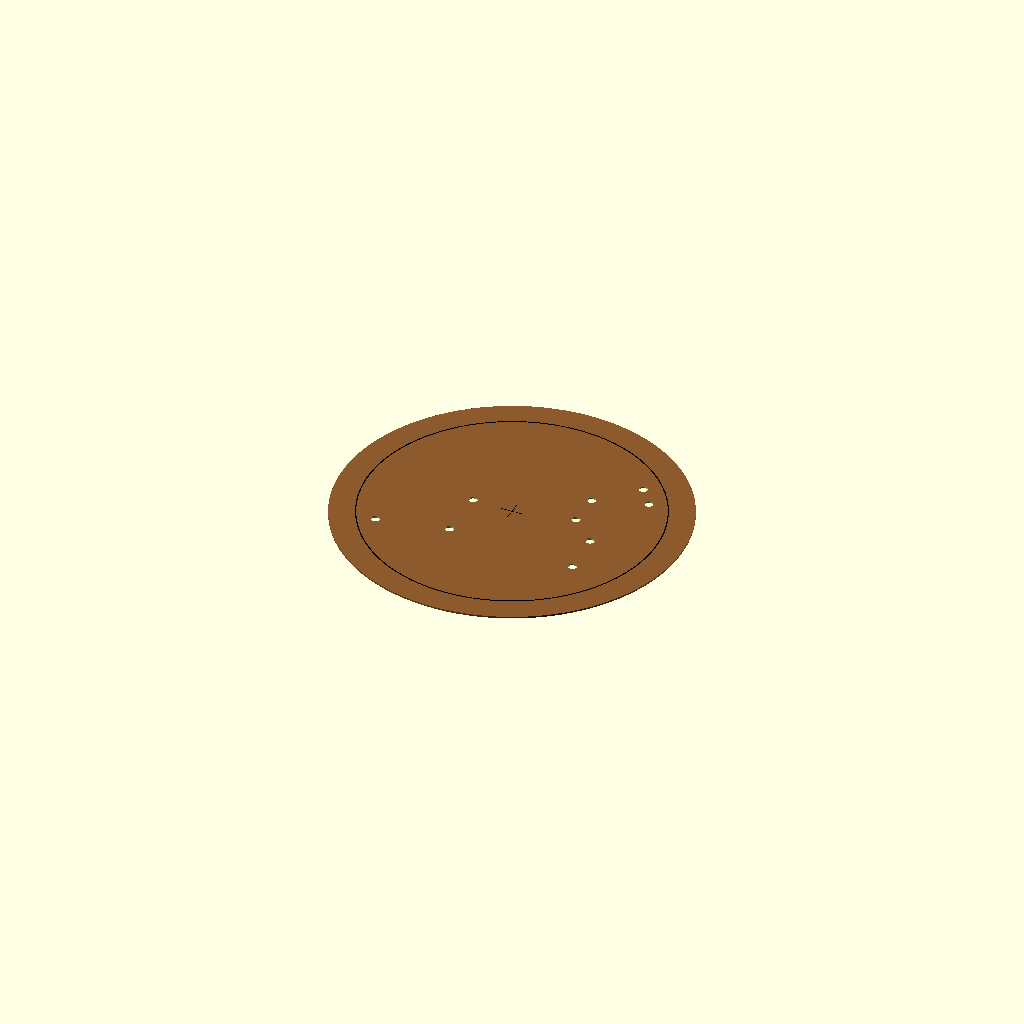
Cell 1: rendered with the file's own defaults.
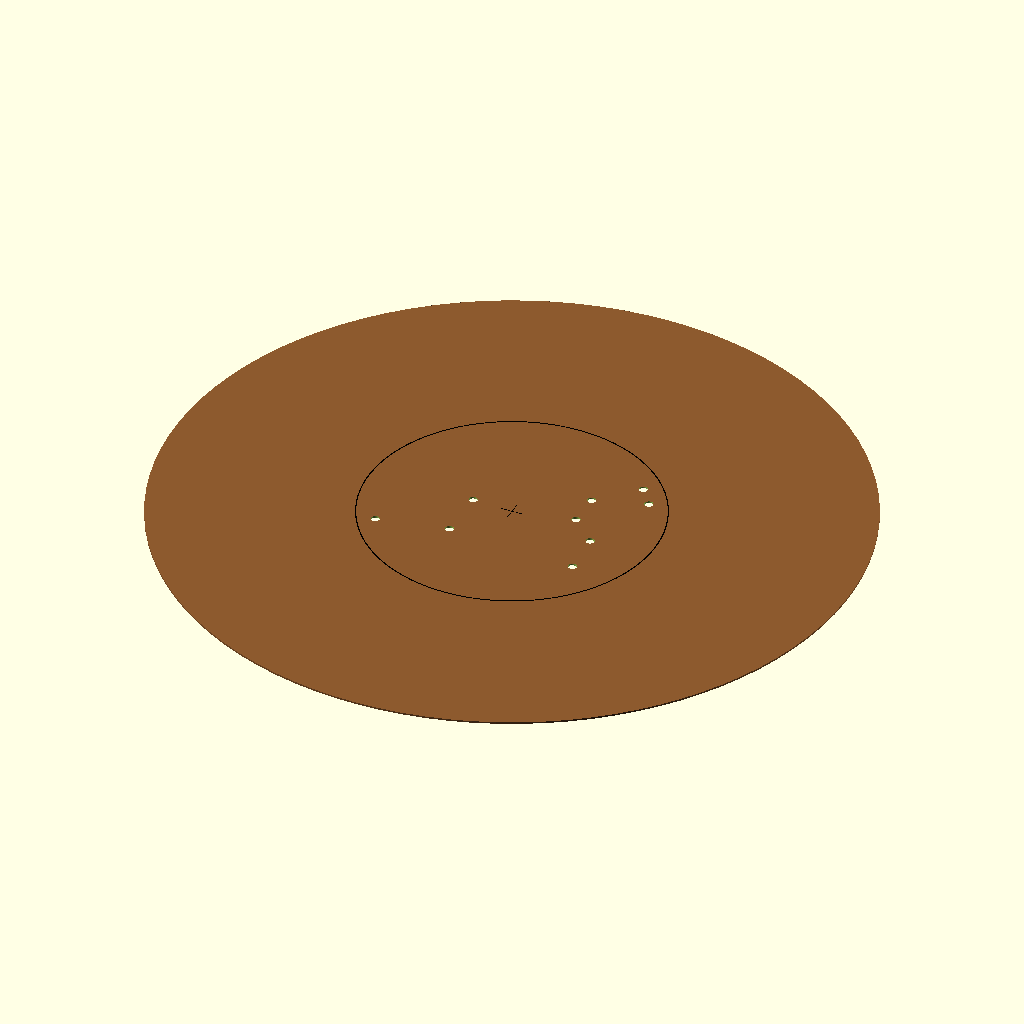
Cell 2: the same model with disk_d = 400.
All cells are drawn from one camera (rotation 55°, 0°, 25°, orthographic, colour scheme Cornfield), so only the parameter changes between them.
Source of the model, OpenSCAD Plans/star_sky/zodiac_only.scad:
// Auto-generated from your constellation reference images
// Select constellation by index 0..6 (no existing starfield included)
// 0=Leo, 1=Pisces, 2=Libra, 3=Aquarius, 4=Sagittarius, 5=Scorpio, 6=Gemini

$fn = 96;

constellation_idx = 0;     // 0..6
mode = "3D";               // "2D" for SVG/DXF export, "3D" for clean preview
disk_d = 200;              // mm (outer disk)
map_d  = 170;              // mm (inner reference circle diameter)
disk_t = 1.0;              // mm (only used in 3D)
hole_d = 2.0;              // mm base
zodiac_mul = 2.5;
zodiac_d = hole_d * zodiac_mul;

ring_w = 0.6;              // mm (inner ring line thickness)
show_outer_disk = true;
show_inner_ring = true;
show_center_cross = true;

// Placement controls (do NOT change constellation geometry; only rigid transform + uniform scale)
fit_margin = 2.0;          // mm safety margin to stay inside map_d
rot_deg = 0;               // rotate constellation
offset_xy = [0,0];         // mm offset inside disk (x,y)
scale_extra = 0.9;         // 1.0 = fill available map circle


// -------------------- helpers (OpenSCAD has no built-in sum/reduce) --------------------
function fsum(v, i=0, acc=0) = (i >= len(v)) ? acc : fsum(v, i+1, acc + v[i]);
function vlen2(v) = sqrt(v[0]*v[0] + v[1]*v[1]);
// ---------- Ritter smallest-enclosing-circle style center (good auto-fit)
// returns [cx, cy, r] where r is max distance to center after expansion
function dist2(a,b) = vlen2([a[0]-b[0], a[1]-b[1]]);

function farthest_from(p, pts, i=0, best_i=0, best_d=-1) =
    (i >= len(pts)) ? best_i :
    let(d = dist2(p, pts[i]))
    farthest_from(p, pts, i+1, (d > best_d) ? i : best_i, (d > best_d) ? d : best_d);

function ritter_seed(pts) =
    let(i1 = farthest_from(pts[0], pts),
        i2 = farthest_from(pts[i1], pts),
        p1 = pts[i1],
        p2 = pts[i2],
        c  = [(p1[0]+p2[0])/2, (p1[1]+p2[1])/2],
        r  = dist2(c, p1))
    [c[0], c[1], r];

function ritter_step(pts, i, cx, cy, r) =
    (i >= len(pts)) ? [cx, cy, r] :
    let(p = pts[i],
        d = dist2([cx,cy], p))
    (d <= r) ?
        ritter_step(pts, i+1, cx, cy, r) :
        let(new_r = (r + d)/2,
            // move center toward p
            k = (d - r) / (2*d),
            new_cx = cx + (p[0]-cx)*k,
            new_cy = cy + (p[1]-cy)*k)
        ritter_step(pts, i+1, new_cx, new_cy, new_r);

function ritter_circle(pts) =
    let(seed = ritter_seed(pts),
        res  = ritter_step(pts, 0, seed[0], seed[1], seed[2]))
    res;

// -------------------- Constellation point sets (normalized) --------------------
function pts_for(i) =
    i==0 ? [
  [0.159204, 0.280024],
  [-0.470832, -0.332411],
  [-0.905933, -0.423420],
  [0.159377, 0.062284],
  [0.384366, 0.509348],
  [-0.469868, -0.005438],
  [0.325618, -0.098778],
  [0.340847, -0.376759],
  [0.477220, 0.385149]
] :
    i==1 ? [
  [-0.351247, 0.614223],
  [-0.321037, 0.864424],
  [-0.737433, -0.052136],
  [0.826613, -0.409298],
  [-0.703101, -0.223856],
  [0.655700, -0.225313],
  [0.799937, -0.179441],
  [-0.568454, 0.207128],
  [-0.949119, -0.314918],
  [0.919643, -0.307567],
  [-0.412916, 0.740204],
  [0.453020, -0.182517],
  [-0.262841, -0.136341],
  [0.651237, -0.394591]
] :
    i==2 ? [
  [0.788211, 0.615405],
  [-0.030439, 0.565854],
  [-0.925424, 0.200731],
  [-0.404700, 0.150556],
  [0.498672, -0.230722],
  [0.041565, -0.450217],
  [0.032115, -0.851607]
] :
    i==3 ? [
  [ 0.532463,  0.846453],
  [ 0.103697,  0.590352],
  [-0.353483,  0.336667],
  [ 0.429146,  0.182040],
  [ 0.022247,  0.104726],
  [-0.547937,  0.090230],
  [-0.348317,  0.073318],
  [-0.506610, -0.175535],
  [ 0.196682, -0.180367],
  [-0.070329, -0.310834],
  [ 0.279336, -0.412308],
  [ 0.625449, -0.541566],
  [-0.162346, -0.603176]
] :
    i==4 ? [
  [0.105784, -0.479338],
  [0.205953, -0.035308],
  [-0.310430, 0.279943],
  [0.091516, 0.418596],
  [-0.684427, -0.003616],
  [0.465285, 0.816620],
  [-0.788118, 0.215790],
  [-0.531576, 0.352285],
  [0.526644, -0.124967],
  [0.218853, -0.726367]   // removed non-star bottom-right point

] :
    i==5 ? [
  [ 0.415757,  0.909476],
  [ 0.548812,  0.685938],
  [ 0.183061,  0.522443],
  [ 0.603793,  0.403053],
  [-0.049366,  0.078819],
  [-0.539698, -0.225253],
  [ 0.106515, -0.459940],
  [-0.666177, -0.592623],
  [-0.178672, -0.605792],
  [-0.424026, -0.716122]
] :
           [
  [-0.679016,  0.721854],
  [ 0.151268,  0.287445],
  [-0.983582,  0.180462],
  [ 0.813107,  0.100525],
  [ 0.552315,  0.047778],
  [-0.464707, -0.303866],
  [-0.010446, -0.346546],
  [ 0.621060, -0.687652]
]
;

// -------------------- Helpers --------------------
module outer_disk_2d() {
    color([0.55,0.35,0.18]) circle(d=disk_d);
}

module inner_ring_2d() {
    // black ring (area ring, not a line)
    color([0,0,0])
    difference() {
        circle(d=map_d + ring_w);
        circle(d=map_d - ring_w);
    }
}

module center_cross_2d() {
    color([0,0,0])
    union() {
        square([0.25, map_d*0.08], center=true);
        square([map_d*0.08, 0.25], center=true);
    }
}

module zodiac_holes_2d() {
    pts = pts_for(constellation_idx);

    // ---- Auto-fit (NO distortion): recentre -> uniform-scale to fill map circle ----
    // This fixes the "unused space" problem: we do NOT assume pts are already centred.
    n = len(pts);

    // better auto-center: Ritter enclosing circle center (fills the 170mm ring much better than centroid)
    rc = ritter_circle(pts);
    cx = rc[0];
    cy = rc[1];
    maxr = rc[2];  // already the max distance from (cx,cy)

    // desired radius inside the 170mm reference circle
    r_target = (map_d/2 - fit_margin) * scale_extra;

    // uniform scale factor
    s = (maxr > 0) ? (r_target / maxr) : 1;

    translate(offset_xy)
    rotate(rot_deg)
    for(p = pts) {
        translate([(p[0]-cx)*s, (p[1]-cy)*s])
            circle(d=zodiac_d);
    }
}

module scene_2d() {
    if (show_outer_disk) outer_disk_2d();
    if (show_inner_ring) inner_ring_2d();
    if (show_center_cross) center_cross_2d();

    // Cut the zodiac holes out of the disk (or just show them if outer disk off)
    if (show_outer_disk)
        difference() {
            // disk fill again to ensure holes cut cleanly
            outer_disk_2d();
            zodiac_holes_2d();
        }
    else
        zodiac_holes_2d();
}

if (mode == "2D") {
    scene_2d();
} else {
    // 3D: extrude for clean preview (avoids OpenCSG stripe artifacts)
    difference() {
        color([0.55,0.35,0.18]) linear_extrude(height=disk_t) circle(d=disk_d);
        translate([0,0,-0.1]) linear_extrude(height=disk_t+0.2) zodiac_holes_2d();
    }
    if (show_inner_ring)
        color([0,0,0]) translate([0,0,disk_t+0.01]) linear_extrude(height=0.2) inner_ring_2d();
    if (show_center_cross)
        color([0,0,0]) translate([0,0,disk_t+0.01]) linear_extrude(height=0.2) center_cross_2d();
}
Customizer parameters (derived from the source; name, type, default, range or options):
constellation_idx: number, default 0
mode: string, default "3D"
disk_d: number, default 200
map_d: number, default 170
disk_t: number, default 1
hole_d: number, default 2
zodiac_mul: number, default 2.5
ring_w: number, default 0.6
show_outer_disk: bool, default true
show_inner_ring: bool, default true
show_center_cross: bool, default true
fit_margin: number, default 2
rot_deg: number, default 0
offset_xy: vector, default [0, 0]
scale_extra: number, default 0.9
